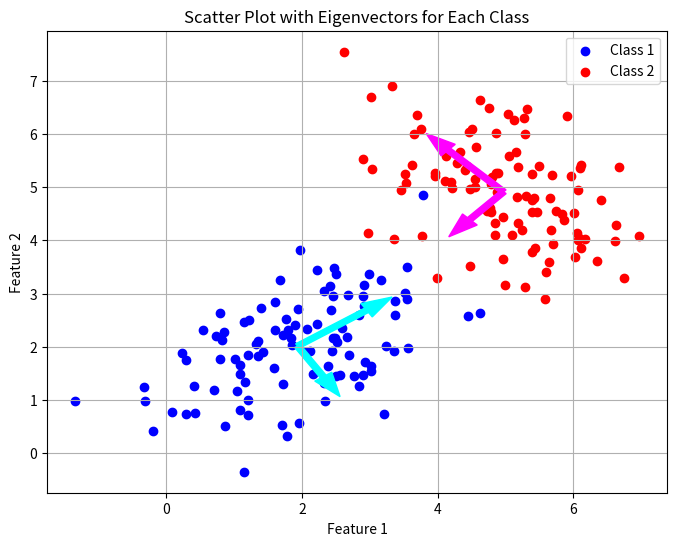

The matplotlib source for this figure:
import numpy as np
import matplotlib.pyplot as plt


def main():
    # Get student number for seeding randomness
    # student_number = int(input("Enter your student number: "))
    student_number = 40435071
    np.random.seed(student_number)

    # Generate samples for 2 classes (you can extend to 3 if desired)
    # Class 1: Mean [2, 2], Covariance [[1, 0.5], [0.5, 1]]
    # Class 2: Mean [5, 5], Covariance [[1, -0.5], [-0.5, 1]]
    num_samples = 100
    mean1 = np.array([2, 2])
    cov1 = np.array([[1, 0.5], [0.5, 1]])
    samples1 = np.random.multivariate_normal(mean1, cov1, num_samples)

    mean2 = np.array([5, 5])
    cov2 = np.array([[1, -0.5], [-0.5, 1]])
    samples2 = np.random.multivariate_normal(mean2, cov2, num_samples)

    # ## Done ##: Calculate the mean for each class from scratch
    # Expected output type: 1D numpy array of shape (2,)
    def calculate_mean(data):
        sums = np.zeros(2)
        n = data.shape[0]

        for col_idx, col in enumerate(data.T):
            col_sum = 0
            for val in col:
                col_sum += val
            sums[col_idx] = col_sum

        return sums / n

    calculated_mean1 = calculate_mean(samples1)
    calculated_mean2 = calculate_mean(samples2)

    # ## Done ##: Calculate the covariance matrix for each class from scratch
    # Use np.dot for matrix multiplication, but no np.cov
    # Expected output type: 2x2 numpy array
    def calculate_covariance(data, mean):
        n = data.shape[0]           # Num rows  = (n_samples)
        diff = data - mean
        cov = np.dot(diff.T, diff) / n
        return cov

    cov_matrix1 = calculate_covariance(samples1, calculated_mean1)
    cov_matrix2 = calculate_covariance(samples2, calculated_mean2)

    # ## Done ##: Calculate eigenvalues for each covariance matrix from scratch
    # Expected output: 1D array of 2 values, sorted descending
    def calculate_eigenvalues(cov):
        def find_2D_determinant(_2d_matrix):
            return (_2d_matrix[0][0] * _2d_matrix[1][1]) - (_2d_matrix[0][1] * _2d_matrix[1][0])
        # Characteristic equation: det(cov - λI) = 0
        # λ^ 2 – diagonal_sum·λ + det = 0
        det = find_2D_determinant(cov)
        diagonal_sum = cov[0, 0] + cov[1, 1]
        delta = np.sqrt((diagonal_sum ** 2) - (4 * det * 1))
        if delta >= 0:
            lambda_1 = (diagonal_sum + delta) / 2 * 1
            lambda_2 = (diagonal_sum - delta) / 2 * 1
            return np.array(sorted([lambda_1, lambda_2], reverse=True))
        return None

    eigenvalues1 = calculate_eigenvalues(cov_matrix1)
    eigenvalues2 = calculate_eigenvalues(cov_matrix2)

    # ## Done ##: Calculate eigenvectors for each covariance matrix from scratch
    # Expected output: 2x2 array, columns are eigenvectors corresponding to eigenvalues

    def calculate_eigenvectors(cov, eigenvalues):
        # [a    b]
        # [c    d]
        a, b = cov[0, 0], cov[0, 1]
        c, d = cov[1, 0], cov[1, 1]

        eigenvectors = np.zeros((2, 2))
        zero_threshhold = 1e-10
        for i, lam in enumerate(eigenvalues):
            # (A - λI)v = 0

            # b != 0
            # (a - λ) * v1 + b * v2 = 0
            # v2 = (λ - a ) * v1 / b
            # if v1 = b => v2 = (λ - a)
            if abs(b) > zero_threshhold:
                v = np.array([b, lam - a])
            # c != 0
            # (d - λ) * v1 + c * v2 = 0
            # v1 = (λ - d) * v2 / c
            # if v2 = c => v2 = (λ - d)
            elif abs(c) > zero_threshhold:
                v = np.array([lam - d, c])
            else:
                # Even if λ - a = 0, that’s fine.
                # Then v2 = 0 and the eigenvector is along [1,0].
                if i == 0:
                    v = np.array([1, 0])
                # Even if λ - d = 0, that’s fine.
                # Then v1 = 0 and the eigenvector is along [0,1].
                else:
                    v = np.array([0, 1])

            # Normalize
            v = v / np.linalg.norm(v)
            eigenvectors[:, i] = v

        return eigenvectors

    def verify_orthogonality(eigenvectors1, eigenvectors2):
        dot_product1 = np.dot(eigenvectors1[:, 0], eigenvectors1[:, 1])
        dot_product2 = np.dot(eigenvectors2[:, 0], eigenvectors2[:, 1])
        return np.isclose(dot_product1, 0.0) and np.isclose(dot_product2, 0.0)

    eigenvectors1 = calculate_eigenvectors(cov_matrix1, eigenvalues1)
    eigenvectors2 = calculate_eigenvectors(cov_matrix2, eigenvalues2)

    print("Class 1 Mean:\n", calculated_mean1)
    print("Class 1 Covariance Matrix:\n", cov_matrix1)
    print("Class 1 Eigenvalues:\n", eigenvalues1)
    print("Class 1 Eigenvectors:\n", eigenvectors1)

    print("Class 2 Mean:\n", calculated_mean2)
    print("Class 2 Covariance Matrix:\n", cov_matrix2)
    print("Class 2 Eigenvalues:\n", eigenvalues2)
    print("Class 2 Eigenvectors:\n", eigenvectors2)

    # Visualization (provided): Scatter plot with eigenvectors for each class
    if all(v is not None for v in [calculated_mean1, cov_matrix1, eigenvalues1, eigenvectors1, calculated_mean2, cov_matrix2, eigenvalues2, eigenvectors2]):
        plt.figure(figsize=(8, 6))
        plt.scatter(samples1[:, 0], samples1[:, 1],
                    color='blue', label='Class 1')
        plt.scatter(samples2[:, 0], samples2[:, 1],
                    color='red', label='Class 2')

        # Plot eigenvectors for Class 1 from its mean
        for i in range(2):
            plt.arrow(calculated_mean1[0], calculated_mean1[1],
                      eigenvectors1[0, i] * np.sqrt(eigenvalues1[i]),
                      eigenvectors1[1, i] * np.sqrt(eigenvalues1[i]),
                      color='cyan', width=0.1, head_width=0.3)

        # Plot eigenvectors for Class 2 from its mean
        for i in range(2):
            plt.arrow(calculated_mean2[0], calculated_mean2[1],
                      eigenvectors2[0, i] * np.sqrt(eigenvalues2[i]),
                      eigenvectors2[1, i] * np.sqrt(eigenvalues2[i]),
                      color='magenta', width=0.1, head_width=0.3)

        plt.title('Scatter Plot with Eigenvectors for Each Class')
        plt.xlabel('Feature 1')
        plt.ylabel('Feature 2')
        plt.legend()
        plt.grid(True)
        plt.show()
    else:
        print("Complete the TODOs to see the visualization.")


if __name__ == "__main__":
    main()
